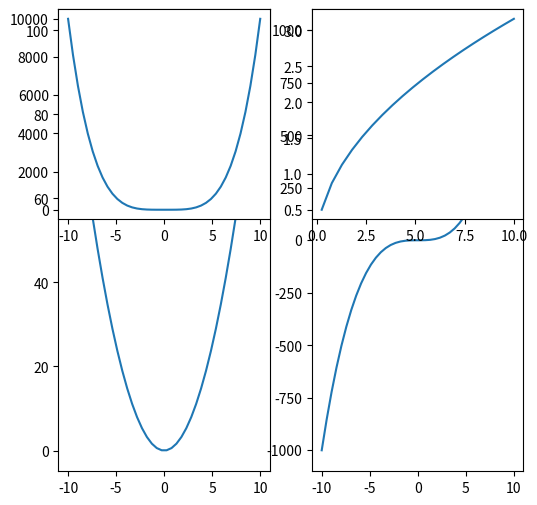

Write Python code to recreate this figure.
# Matplotlib [Python]
# Ejercicios de práctica

# Autor: Inove Coding School
# Version: 2.0

# IMPORTANTE: NO borrar los comentarios
# que aparecen en verde con el hashtag "#"

# Ejercicios de matplotlib
import numpy as np
import matplotlib.pyplot as plt


if __name__ == '__main__':
    print("Bienvenidos a otra clase de Inove con Python")
    print("Line Plot: Figura con múltiples gráficos")

    # NOTA: aproveche los ejemplos "line_plot" y "scatter_plot" de clase

    # Alumnos: Se desea graficar cuatro funciones en una misma figura
    # en cuatros gráficos (axes) distintos. Para el siguiente
    # intervalor de valores de "X":
    x = np.linspace(-10, 10, 40)

    # Realizar tres gráficos que representen
    # y1 = x^2 (X al cuadrado)
    # y2 = x^3 (X al cubo)
    # y3 = x^4 (X a la cuarta)
    # y4 = raiz_cuadrada(X)

    # Implementación:
    y1 = x**2
    y2 = x**3
    y3 = x**4
    y4 = np.sqrt(x)
    #fig = plt.figure()
    #fig.suptitle('Velocidad de un coche', fontsize=16)
    

    fig=plt.figure(figsize=(6,6))
    ax1=fig.add_subplot(1,2,1)
    ax2=fig.add_subplot(1,2,2)
    ax3=fig.add_subplot(2,2,1)
    ax4=fig.add_subplot(2,2,2)

    ax1.plot(x, y1)
    ax2.plot(x, y2)
    ax3.plot(x, y3)
    ax4.plot(x,y4)

    plt.show()

    # Esos cuatro gráficos deben estar colocados
    # en la diposición de 2 filas y 2 columna:
    # ------
    #  graf1 | graf2
    # ------
    #  graf3 | graf4
    # Utilizar add_subplot para lograr este efecto
    # de "2 filas" "2 columna" de gráficos

    # Se debe colocar en la leyenda la función que representa
    # cada gráfico

    # Cada gráfico realizarlo con un color distinto
    # a su elección

    # Colocar una grilla a elección

    # Crear acá su gráfico

    print("terminamos")
